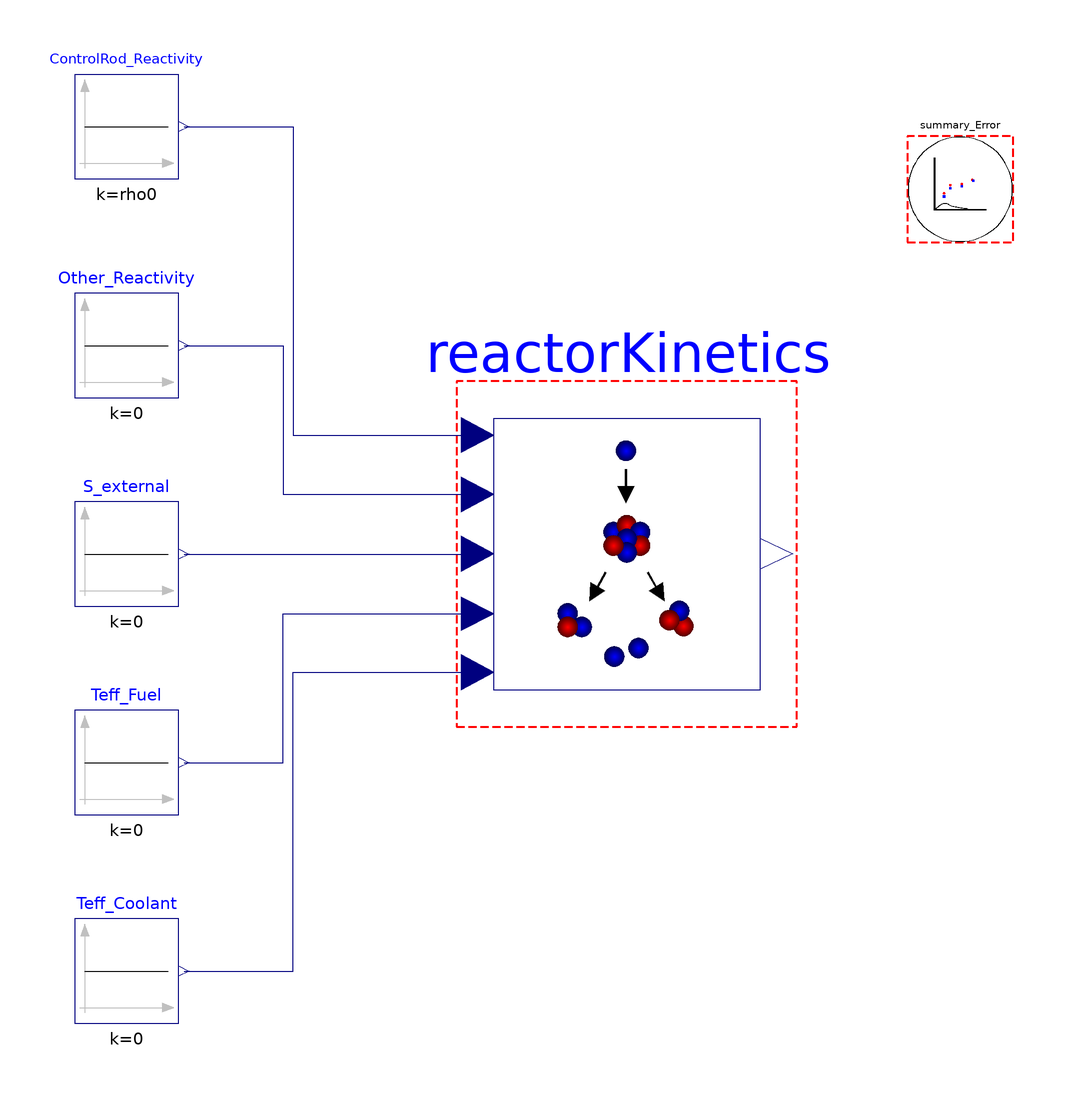

The component connection diagram of the Modelica model below, drawn from its own Placement and Line annotations.

model PointKinetics_vs_ApproximateOneGroup
  "Point kinetics model vs a textbook approximate solution using one effective delayed group"
  extends Modelica.Icons.Example;

  Utilities.ErrorAnalysis.Errors_AbsRelRMSold summary_Error(
    n=1,
    x_1={Pratio_exp},
    x_2={Pratio_ref})
    annotation (Placement(transformation(extent={{60,60},{80,80}})));

  parameter Real beta = 0.0075;
  parameter Real lambda = 0.08;
  parameter Real rho0 = 0.0025;
  parameter Real LAMBDA = 1e-4;

  Modelica.Blocks.Sources.Constant
                               Teff_Fuel(k=0)
    annotation (Placement(transformation(extent={{-100,-50},{-80,-30}})));
  Modelica.Blocks.Sources.Constant Other_Reactivity(k=0)
    annotation (Placement(transformation(extent={{-100,30},{-80,50}})));
  Modelica.Blocks.Sources.Constant
                               Teff_Coolant(k=0)
    annotation (Placement(transformation(extent={{-100,-90},{-80,-70}})));
  Modelica.Blocks.Sources.Constant ControlRod_Reactivity(k=rho0)
    annotation (Placement(transformation(extent={{-100,72},{-80,92}})));
  Modelica.Blocks.Sources.Constant S_external(k=0)
    annotation (Placement(transformation(extent={{-100,-10},{-80,10}})));
  PointKinetics reactorKinetics(
    nI=1,
    Q_nominal=1e9,
    Lambda=LAMBDA,
    alpha_fuel=0,
    alpha_coolant=0,
    beta_i={beta},
    lambda_i={lambda},
    energyDynamics=Modelica.Fluid.Types.Dynamics.FixedInitial)
    annotation (Placement(transformation(extent={{-26,-26},{38,26}})));

  Real Pratio_ref "Reference power to nominal power ratio";
  Real Pratio_exp "Reactor kinetics model power to nominal power ratio";

equation
  Pratio_ref = beta/(beta - rho0)*exp(time*lambda*rho0/(beta - rho0)) - rho0/(beta - rho0)*exp(time*(rho0 - beta)/LAMBDA);

  Pratio_exp = reactorKinetics.Q_total/reactorKinetics.Q_nominal;

  connect(ControlRod_Reactivity.y, reactorKinetics.Reactivity_CR_in)
    annotation (Line(points={{-79,82},{-58,82},{-58,22.8313},{-22.72,22.8313}},
        color={0,0,127}));
  connect(Other_Reactivity.y, reactorKinetics.Reactivity_Other_in) annotation (
      Line(points={{-79,40},{-60,40},{-60,11.4563},{-22.72,11.4563}}, color={0,0,
          127}));
  connect(S_external.y, reactorKinetics.S_external_in) annotation (Line(points={
          {-79,0},{-22.72,0},{-22.72,0.08125}}, color={0,0,127}));
  connect(Teff_Fuel.y, reactorKinetics.Teff_fuel_in) annotation (Line(points={{-79,-40},
          {-60,-40},{-60,-11.4563},{-22.72,-11.4563}},      color={0,0,127}));
  connect(Teff_Coolant.y, reactorKinetics.Teff_coolant_in) annotation (Line(
        points={{-79,-80},{-58,-80},{-58,-22.6687},{-22.72,-22.6687}}, color={0,
          0,127}));
  annotation (
    Diagram(coordinateSystem(preserveAspectRatio=false, extent={{-100,-100},{100,
            100}})),
    experiment(StopTime=1.1, __Dymola_NumberOfIntervals=100),
    __Dymola_experimentSetupOutput,
    Documentation(info="<html>
<p>Comparison of the full point kinetics equations to the example of an approximate solution using one effective delayed group presented in Figure 6-1 (pg. 244) of Nuclear Reactor Analysis by Duderstadt and Hamilton (1976).</p>
</html>"));
end PointKinetics_vs_ApproximateOneGroup;